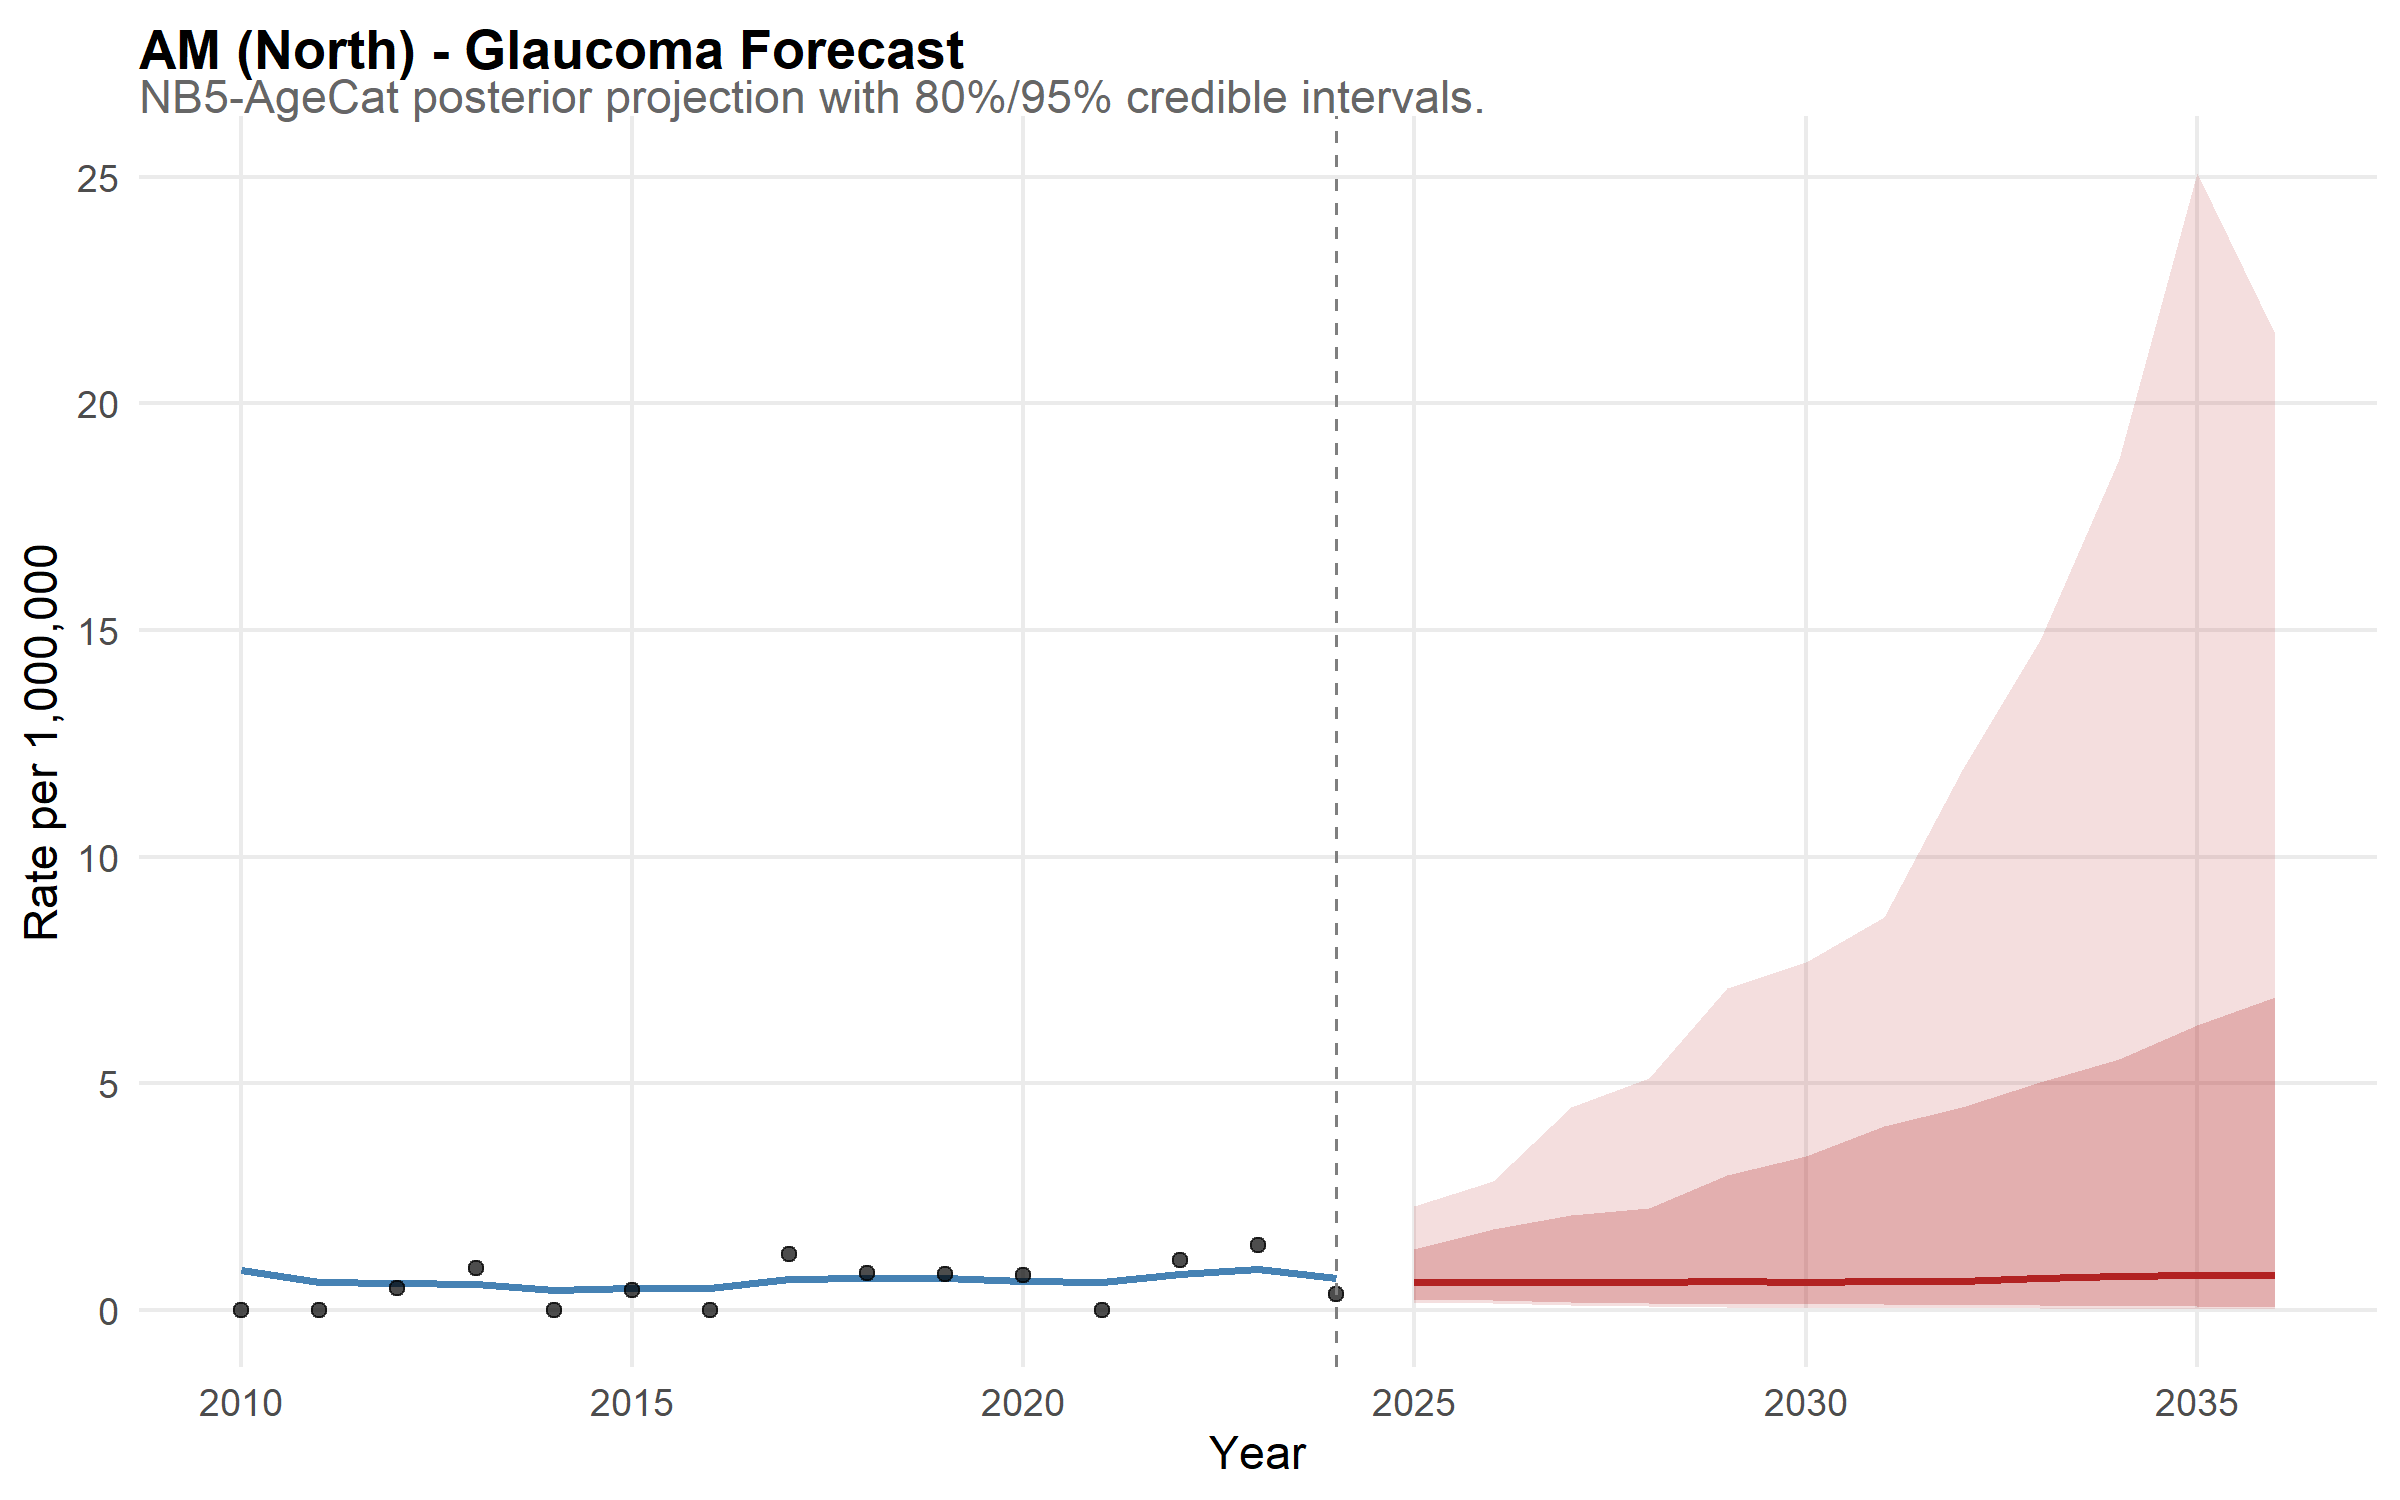

The file beside this chart, header and first rows:
state, year, disease, median_rate, lower_95, upper_95, lower_80, upper_80, is_forecast, region, disease_label, state_f, layer, obs_rate
AM, 2010, glaucoma, 0.8898, 0.2675, 2.331, 0.4351, 1.782, FALSE, North, Glaucoma, AM, model, NA
AM, 2011, glaucoma, 0.6192, 0.2327, 1.497, 0.3295, 1.117, FALSE, North, Glaucoma, AM, model, NA
AM, 2012, glaucoma, 0.5966, 0.2253, 1.336, 0.3095, 0.9925, FALSE, North, Glaucoma, AM, model, NA
AM, 2013, glaucoma, 0.5606, 0.2206, 1.364, 0.3094, 0.999, FALSE, North, Glaucoma, AM, model, NA
AM, 2014, glaucoma, 0.4433, 0.1732, 1.08, 0.2254, 0.8038, FALSE, North, Glaucoma, AM, model, NA
AM, 2015, glaucoma, 0.4766, 0.1822, 1.207, 0.2446, 0.86, FALSE, North, Glaucoma, AM, model, NA
AM, 2016, glaucoma, 0.4782, 0.1877, 1.126, 0.2631, 0.8625, FALSE, North, Glaucoma, AM, model, NA
AM, 2017, glaucoma, 0.6821, 0.2908, 1.493, 0.388, 1.143, FALSE, North, Glaucoma, AM, model, NA
AM, 2018, glaucoma, 0.695, 0.2979, 1.448, 0.4133, 1.152, FALSE, North, Glaucoma, AM, model, NA
AM, 2019, glaucoma, 0.7076, 0.2981, 1.388, 0.3974, 1.134, FALSE, North, Glaucoma, AM, model, NA
AM, 2020, glaucoma, 0.6402, 0.2761, 1.557, 0.3557, 1.116, FALSE, North, Glaucoma, AM, model, NA
AM, 2021, glaucoma, 0.6132, 0.2531, 1.351, 0.3522, 1.014, FALSE, North, Glaucoma, AM, model, NA
AM, 2022, glaucoma, 0.8, 0.3581, 1.705, 0.4636, 1.301, FALSE, North, Glaucoma, AM, model, NA
AM, 2023, glaucoma, 0.9022, 0.3953, 1.951, 0.5494, 1.46, FALSE, North, Glaucoma, AM, model, NA
AM, 2024, glaucoma, 0.6973, 0.2515, 1.834, 0.3912, 1.29, FALSE, North, Glaucoma, AM, model, NA
AM, 2025, glaucoma, 0.6058, 0.1689, 2.295, 0.2491, 1.335, TRUE, North, Glaucoma, AM, model, NA
AM, 2026, glaucoma, 0.6041, 0.1426, 2.846, 0.2139, 1.787, TRUE, North, Glaucoma, AM, model, NA
AM, 2027, glaucoma, 0.622, 0.09702, 4.485, 0.1835, 2.089, TRUE, North, Glaucoma, AM, model, NA
AM, 2028, glaucoma, 0.611, 0.08857, 5.12, 0.1585, 2.257, TRUE, North, Glaucoma, AM, model, NA
AM, 2029, glaucoma, 0.6323, 0.06581, 7.097, 0.1331, 2.967, TRUE, North, Glaucoma, AM, model, NA
AM, 2030, glaucoma, 0.6126, 0.04855, 7.686, 0.1337, 3.385, TRUE, North, Glaucoma, AM, model, NA
AM, 2031, glaucoma, 0.6373, 0.05047, 8.667, 0.1388, 4.054, TRUE, North, Glaucoma, AM, model, NA
AM, 2032, glaucoma, 0.6386, 0.03575, 11.91, 0.1133, 4.471, TRUE, North, Glaucoma, AM, model, NA
AM, 2033, glaucoma, 0.7131, 0.04371, 14.79, 0.1044, 5.035, TRUE, North, Glaucoma, AM, model, NA
AM, 2034, glaucoma, 0.7419, 0.02812, 18.76, 0.08892, 5.537, TRUE, North, Glaucoma, AM, model, NA
AM, 2035, glaucoma, 0.7765, 0.02762, 25.08, 0.07756, 6.279, TRUE, North, Glaucoma, AM, model, NA
AM, 2036, glaucoma, 0.7786, 0.02595, 21.54, 0.0726, 6.896, TRUE, North, Glaucoma, AM, model, NA
AM, 2010, NA, NA, NA, NA, NA, NA, NA, NA, NA, NA, observed, 0
AM, 2011, NA, NA, NA, NA, NA, NA, NA, NA, NA, NA, observed, 0
AM, 2012, NA, NA, NA, NA, NA, NA, NA, NA, NA, NA, observed, 0.4752
AM, 2013, NA, NA, NA, NA, NA, NA, NA, NA, NA, NA, observed, 0.9244
AM, 2014, NA, NA, NA, NA, NA, NA, NA, NA, NA, NA, observed, 0
AM, 2015, NA, NA, NA, NA, NA, NA, NA, NA, NA, NA, observed, 0.4374
AM, 2016, NA, NA, NA, NA, NA, NA, NA, NA, NA, NA, observed, 0
AM, 2017, NA, NA, NA, NA, NA, NA, NA, NA, NA, NA, observed, 1.242
AM, 2018, NA, NA, NA, NA, NA, NA, NA, NA, NA, NA, observed, 0.806
AM, 2019, NA, NA, NA, NA, NA, NA, NA, NA, NA, NA, observed, 0.7854
AM, 2020, NA, NA, NA, NA, NA, NA, NA, NA, NA, NA, observed, 0.7664
AM, 2021, NA, NA, NA, NA, NA, NA, NA, NA, NA, NA, observed, 0
AM, 2022, NA, NA, NA, NA, NA, NA, NA, NA, NA, NA, observed, 1.098
AM, 2023, NA, NA, NA, NA, NA, NA, NA, NA, NA, NA, observed, 1.433
AM, 2024, NA, NA, NA, NA, NA, NA, NA, NA, NA, NA, observed, 0.3513
